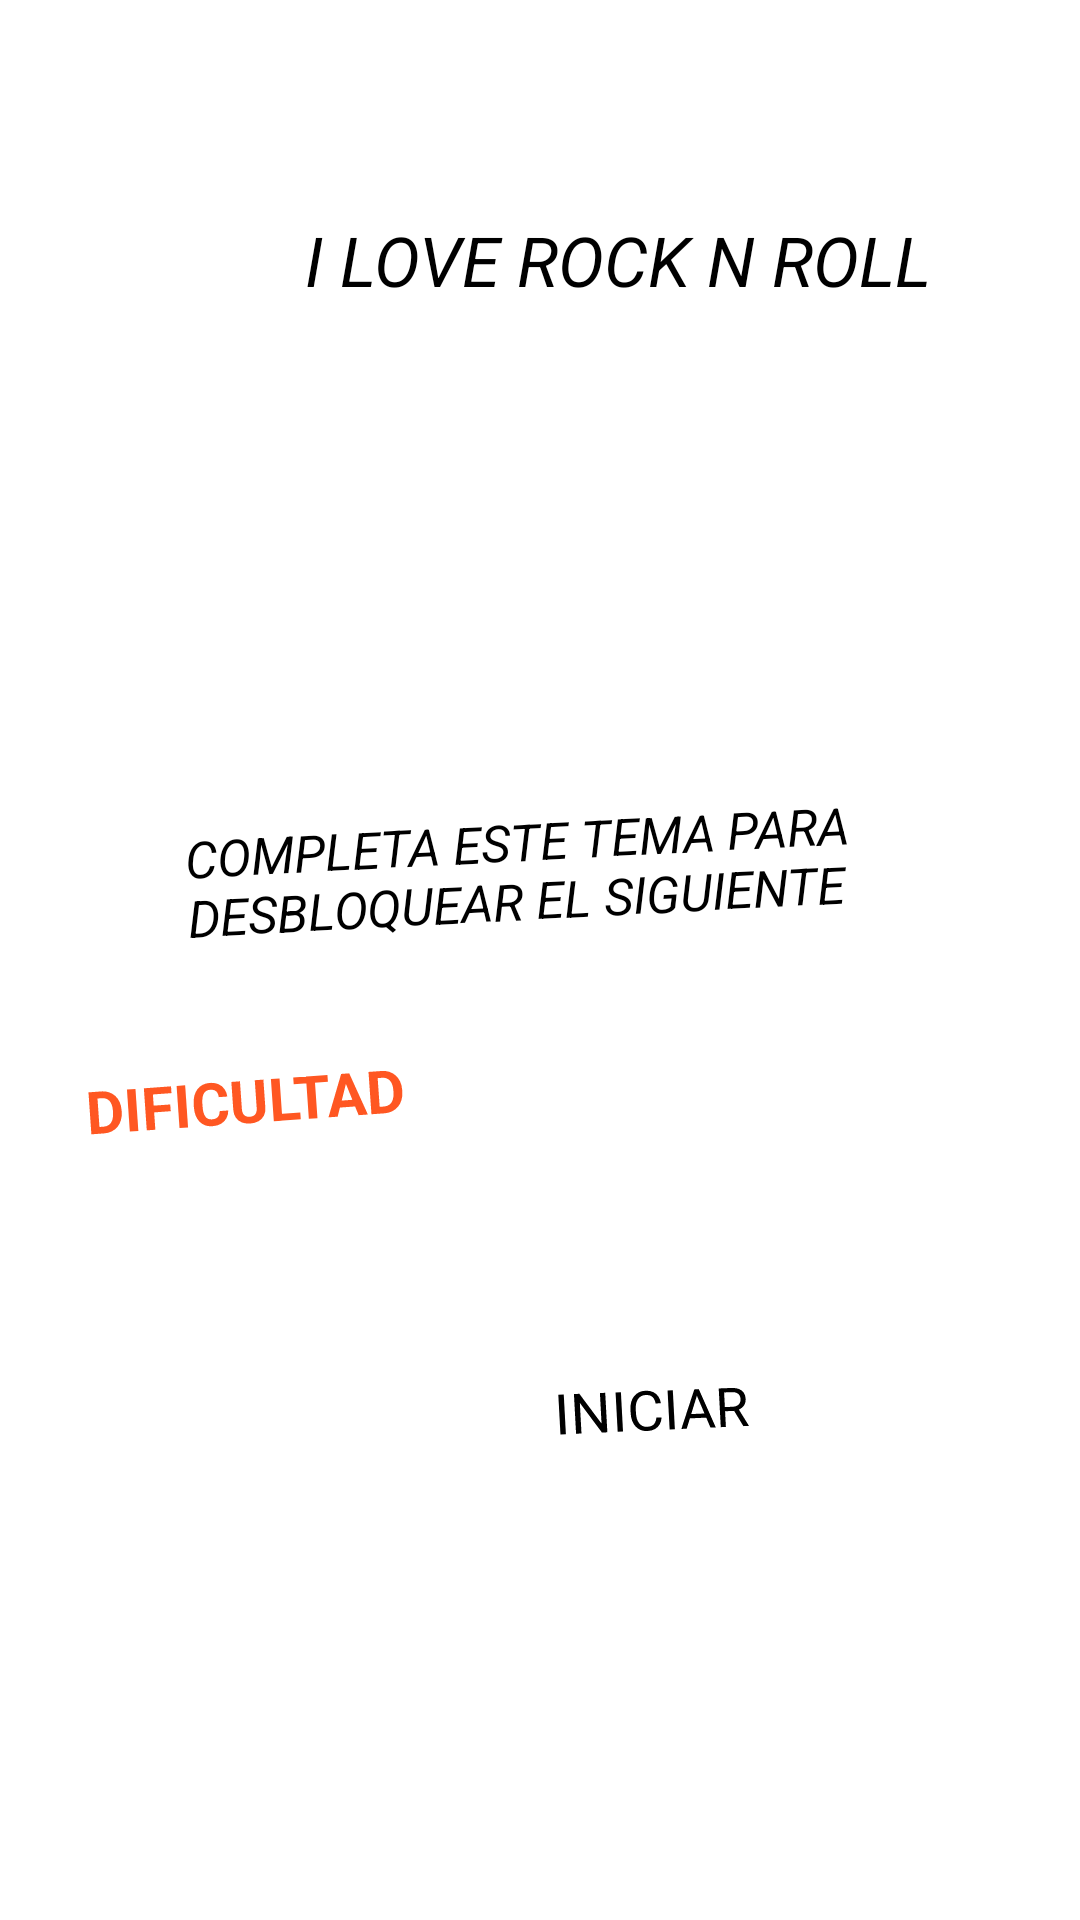

Write the Android layout XML for this screen, with the resource values it uses.
<!-- AndroidManifest.xml: application theme Theme.AS -->
<!-- res/layout/activity_vista_previa1de1.xml -->
<?xml version="1.0" encoding="utf-8"?>
<androidx.constraintlayout.widget.ConstraintLayout xmlns:android="http://schemas.android.com/apk/res/android"
    xmlns:app="http://schemas.android.com/apk/res-auto"
    xmlns:tools="http://schemas.android.com/tools"
    android:id="@+id/main"
    android:layout_width="match_parent"
    android:layout_height="match_parent"
    android:background="@drawable/negro"
    tools:context=".vista_previa_1de1">


    <ImageView
        android:id="@+id/imageView28"
        android:layout_width="286dp"
        android:layout_height="358dp"
        app:layout_constraintBottom_toBottomOf="parent"
        app:layout_constraintEnd_toEndOf="parent"
        app:layout_constraintHorizontal_bias="0.592"
        app:layout_constraintStart_toStartOf="parent"
        app:layout_constraintTop_toTopOf="parent"
        app:layout_constraintVertical_bias="0.169"
        app:srcCompat="@drawable/brote2" />

    <ImageView
        android:id="@+id/imageView25"
        android:layout_width="181dp"
        android:layout_height="167dp"
        android:layout_marginStart="41dp"
        android:layout_marginTop="101dp"
        android:layout_marginEnd="56dp"
        android:layout_marginBottom="85dp"
        app:layout_constraintBottom_toBottomOf="@+id/imageView28"
        app:layout_constraintEnd_toEndOf="@+id/imageView28"
        app:layout_constraintHorizontal_bias="0.0"
        app:layout_constraintStart_toStartOf="@+id/imageView28"
        app:layout_constraintTop_toTopOf="@+id/imageView28"
        app:layout_constraintVertical_bias="0.968"
        app:srcCompat="@drawable/cancion1" />

    <ImageView
        android:id="@+id/imageView26"
        android:layout_width="375dp"
        android:layout_height="235dp"
        app:layout_constraintBottom_toBottomOf="parent"
        app:layout_constraintEnd_toEndOf="parent"
        app:layout_constraintHorizontal_bias="0.111"
        app:layout_constraintStart_toStartOf="parent"
        app:layout_constraintTop_toTopOf="parent"
        app:layout_constraintVertical_bias="0.006"
        app:srcCompat="@drawable/comentario" />

    <ImageView
        android:id="@+id/imageView32"
        android:layout_width="348dp"
        android:layout_height="458dp"
        android:rotation="-3"
        android:rotationX="2"
        app:layout_constraintBottom_toBottomOf="parent"
        app:layout_constraintEnd_toEndOf="parent"
        app:layout_constraintHorizontal_bias="0.492"
        app:layout_constraintStart_toStartOf="parent"
        app:layout_constraintTop_toTopOf="parent"
        app:layout_constraintVertical_bias="0.862"
        app:srcCompat="@drawable/pagina" />


    <TextView
        android:id="@+id/textView11"
        android:layout_width="262dp"
        android:layout_height="78dp"
        android:layout_marginStart="57dp"
        android:layout_marginTop="111dp"
        android:layout_marginEnd="29dp"
        android:rotation="-3"
        android:text="COMPLETA ESTE TEMA PARA DESBLOQUEAR EL SIGUIENTE"
        android:textColor="@color/black"
        android:textSize="17sp"
        android:textStyle="italic"
        app:layout_constraintBottom_toTopOf="@+id/textView9"
        app:layout_constraintEnd_toEndOf="@+id/imageView32"
        app:layout_constraintHorizontal_bias="0.0"
        app:layout_constraintStart_toStartOf="@+id/imageView32"
        app:layout_constraintTop_toTopOf="@+id/imageView32"
        app:layout_constraintVertical_bias="1.0" />

    <TextView
        android:id="@+id/textView9"
        android:layout_width="307dp"
        android:layout_height="80dp"
        android:layout_marginStart="22dp"
        android:layout_marginTop="189dp"
        android:layout_marginEnd="19dp"
        android:layout_marginBottom="189dp"
        android:rotation="-4"
        android:rotationY="-1"
        android:text="DIFICULTAD"
        android:textColor="#FF5722"
        android:textSize="20sp"
        android:textStyle="bold"
        app:layout_constraintBottom_toBottomOf="@+id/imageView32"
        app:layout_constraintEnd_toEndOf="@+id/imageView32"
        app:layout_constraintHorizontal_bias="0.0"
        app:layout_constraintStart_toStartOf="@+id/imageView32"
        app:layout_constraintTop_toTopOf="@+id/imageView32"
        app:layout_constraintVertical_bias="1.0" />

    <ImageView
        android:id="@+id/imageView12"
        android:layout_width="63dp"
        android:layout_height="41dp"
        android:layout_marginStart="21dp"
        android:layout_marginTop="257dp"
        android:layout_marginBottom="160dp"
        android:rotation="-7"
        android:rotationY="-2"
        app:layout_constraintBottom_toBottomOf="@+id/imageView32"
        app:layout_constraintEnd_toEndOf="parent"
        app:layout_constraintEnd_toStartOf="@+id/imageView49"
        app:layout_constraintHorizontal_bias="0.0"
        app:layout_constraintStart_toStartOf="@+id/imageView32"
        app:layout_constraintTop_toTopOf="@+id/imageView32"
        app:layout_constraintVertical_bias="0.0"
        app:srcCompat="@drawable/trazadoblanco" />


    <ImageView
        android:id="@+id/imageView50"
        android:layout_width="63dp"
        android:layout_height="41dp"
        android:layout_marginStart="143dp"
        android:layout_marginTop="234dp"
        android:layout_marginEnd="138dp"
        android:layout_marginBottom="183dp"
        android:rotation="-7"
        android:rotationY="-2"
        app:layout_constraintBottom_toBottomOf="@+id/imageView32"
        app:layout_constraintEnd_toEndOf="@+id/imageView32"
        app:layout_constraintHorizontal_bias="1.0"
        app:layout_constraintStart_toStartOf="@+id/imageView32"
        app:layout_constraintTop_toTopOf="@+id/imageView32"
        app:layout_constraintVertical_bias="1.0"
        app:srcCompat="@drawable/trazo1" />

    <ImageView
        android:id="@+id/imageView48"
        android:layout_width="63dp"
        android:layout_height="41dp"
        android:layout_marginStart="210dp"
        android:layout_marginTop="228dp"
        android:layout_marginEnd="75dp"
        android:layout_marginBottom="189dp"
        android:rotation="-7"
        android:rotationY="-2"
        app:layout_constraintBottom_toBottomOf="@+id/imageView32"
        app:layout_constraintEnd_toEndOf="@+id/imageView32"
        app:layout_constraintHorizontal_bias="0.0"
        app:layout_constraintStart_toStartOf="@+id/imageView32"
        app:layout_constraintTop_toTopOf="@+id/imageView32"
        app:layout_constraintVertical_bias="0.0"
        app:srcCompat="@drawable/trazo1" />

    <ImageView
        android:id="@+id/imageView49"
        android:layout_width="63dp"
        android:layout_height="41dp"
        android:layout_marginStart="84dp"
        android:layout_marginTop="249dp"
        android:layout_marginEnd="201dp"
        android:layout_marginBottom="168dp"
        android:rotation="-5"
        android:rotationY="-2"
        app:layout_constraintBottom_toBottomOf="@+id/imageView32"
        app:layout_constraintEnd_toEndOf="@+id/imageView32"
        app:layout_constraintHorizontal_bias="0.0"
        app:layout_constraintStart_toStartOf="@+id/imageView32"
        app:layout_constraintTop_toTopOf="@+id/imageView32"
        app:layout_constraintVertical_bias="0.0"
        app:srcCompat="@drawable/trazo1" />

    <TextView
        android:layout_width="wrap_content"
        android:layout_height="wrap_content"
        android:layout_marginStart="103dp"
        android:layout_marginTop="64dp"
        android:layout_marginEnd="64dp"
        android:layout_marginBottom="78dp"
        android:text="I LOVE ROCK N ROLL"
        android:textColor="@color/black"
        android:textSize="23sp"
        android:textStyle="italic"
        app:layout_constraintBottom_toBottomOf="@+id/imageView26"
        app:layout_constraintEnd_toEndOf="@+id/imageView26"
        app:layout_constraintHorizontal_bias="0.0"
        app:layout_constraintStart_toStartOf="@+id/imageView26"
        app:layout_constraintTop_toTopOf="@+id/imageView26"
        app:layout_constraintVertical_bias="0.082" />

    <ImageView
        android:id="@+id/imageView24"
        android:layout_width="172dp"
        android:layout_height="5dp"
        android:layout_marginBottom="48dp"
        app:layout_constraintBottom_toBottomOf="parent"
        app:layout_constraintEnd_toEndOf="parent"
        app:layout_constraintHorizontal_bias="0.497"
        app:layout_constraintStart_toStartOf="parent"
        app:srcCompat="@drawable/linea" />


    <ImageView
        android:id="@+id/fleche"
        android:layout_width="172dp"
        android:layout_height="92dp"
        android:layout_marginStart="166dp"
        android:layout_marginTop="275dp"
        android:layout_marginEnd="10dp"
        android:layout_marginBottom="43dp"
        android:rotation="-3"
        android:rotationY="-12"
        app:layout_constraintBottom_toBottomOf="@+id/imageView32"
        app:layout_constraintEnd_toEndOf="@+id/imageView32"
        app:layout_constraintHorizontal_bias="0.0"
        app:layout_constraintStart_toStartOf="@+id/imageView32"
        app:layout_constraintTop_toTopOf="@+id/imageView32"
        app:layout_constraintVertical_bias="0.326"
        app:srcCompat="@drawable/flechachida" />

    <Button
        android:id="@+id/iniciar"
        android:layout_width="137dp"
        android:layout_height="65dp"
        android:layout_marginStart="16dp"
        android:layout_marginEnd="19dp"
        android:layout_marginBottom="5dp"
        android:backgroundTint="#00FF9800"
        android:rotation="-3"
        android:rotationY="6"
        android:text="INICIAR"
        android:textColor="@color/black"
        android:textSize="18dp"
        app:layout_constraintBottom_toBottomOf="@+id/fleche"
        app:layout_constraintEnd_toEndOf="@+id/fleche"
        app:layout_constraintHorizontal_bias="1.0"
        app:layout_constraintStart_toStartOf="@+id/fleche"
        app:layout_constraintTop_toTopOf="@+id/fleche"
        app:layout_constraintVertical_bias="0.363"
        tools:ignore="TouchTargetSizeCheck,TextSizeCheck" />


</androidx.constraintlayout.widget.ConstraintLayout>
<!-- resources referenced by this layout -->
<resources>

  <!-- not gathered from this repository: default colours our renderer supplied (Android Studio template values) -->
  <color name="black">#FF000000</color>
</resources>
